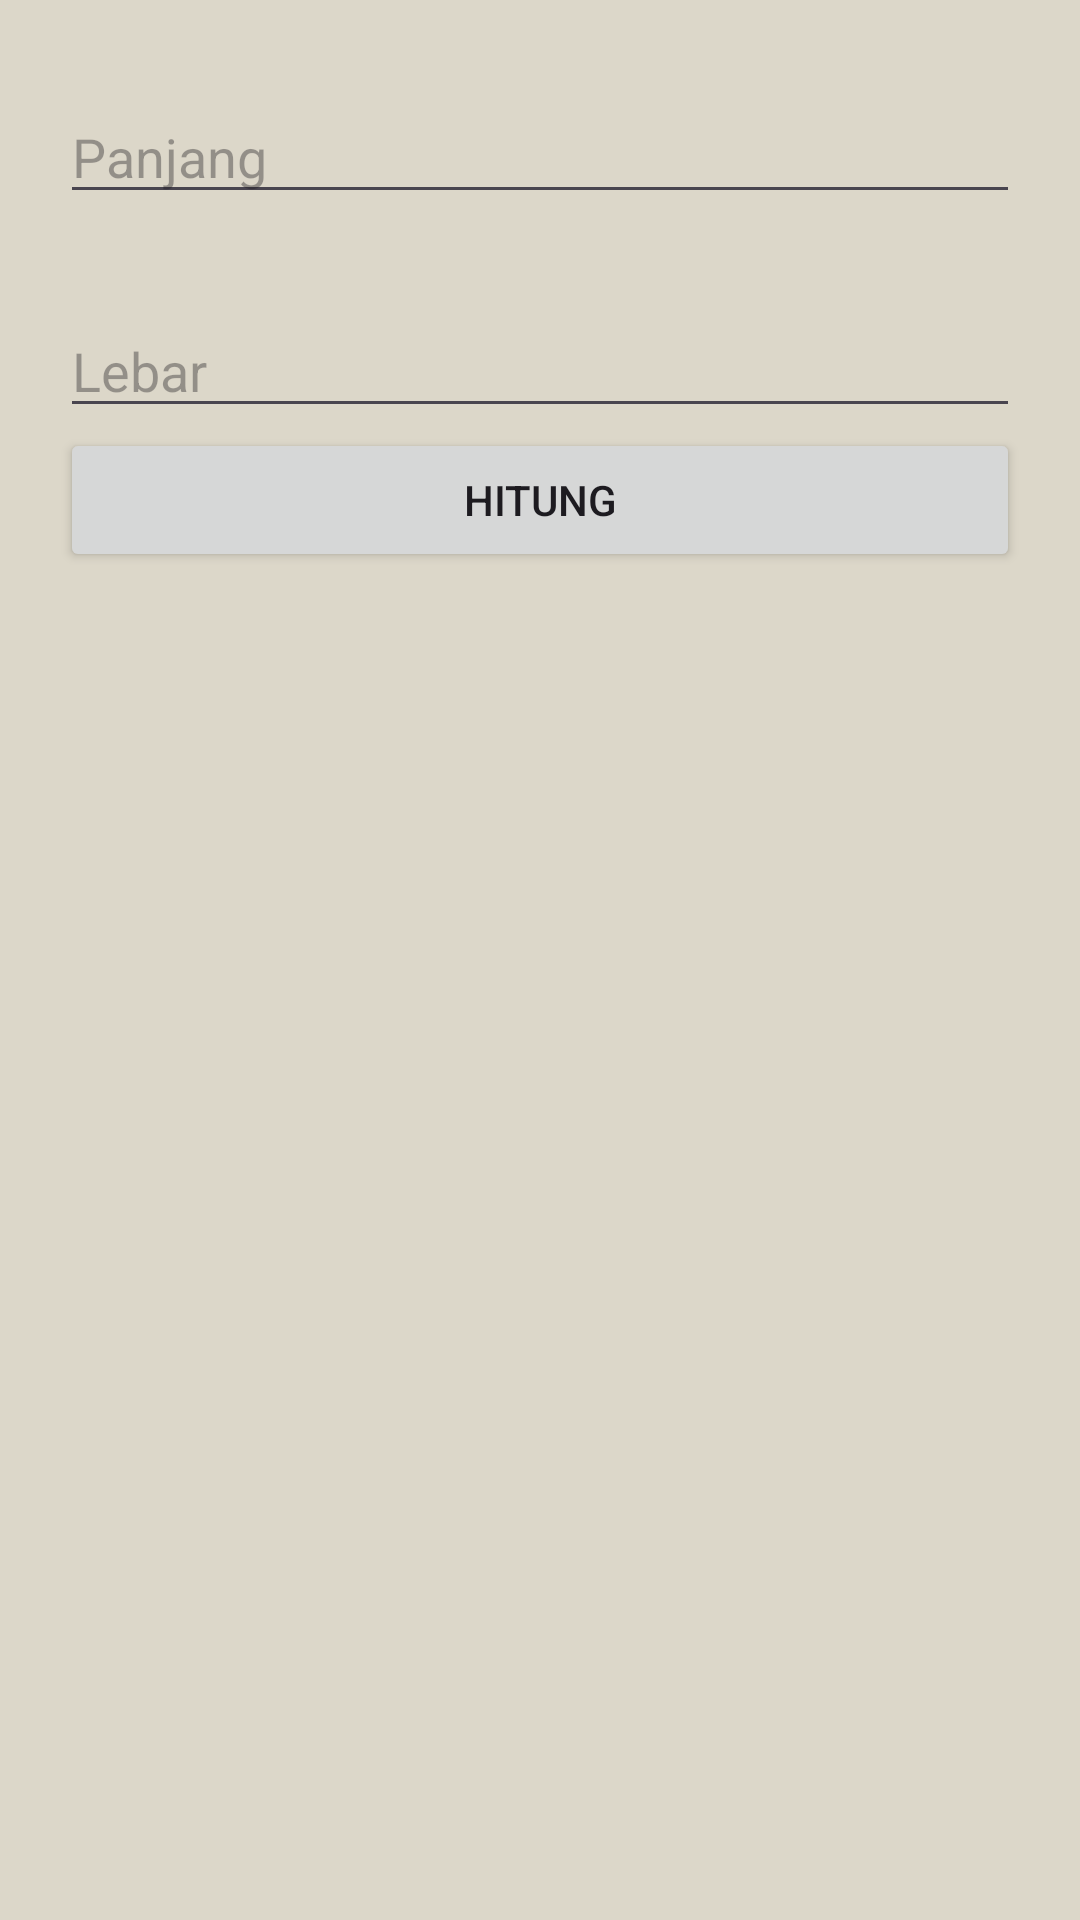

Layout XML and referenced resources for this Android screen:
<!-- AndroidManifest.xml: application theme Theme.MyApplication -->
<!-- res/layout/activity_persegi.xml -->
<?xml version="1.0" encoding="utf-8"?>
<androidx.constraintlayout.widget.ConstraintLayout xmlns:android="http://schemas.android.com/apk/res/android"
    xmlns:app="http://schemas.android.com/apk/res-auto"
    xmlns:tools="http://schemas.android.com/tools"
    android:id="@+id/main"
    android:layout_width="match_parent"
    android:layout_height="match_parent"
    tools:context=".PersegiActivity">
    <LinearLayout
        android:layout_width="match_parent"
        android:layout_height="match_parent"
        android:orientation="vertical">

        <EditText
            android:id="@+id/edtPanjang"
            android:layout_width="match_parent"
            android:layout_height="wrap_content"
            android:ems="10"
            android:hint="Panjang"
            android:inputType="number"
            android:layout_marginRight="20dp"
            android:layout_marginLeft="20dp"
            android:layout_marginTop="30dp"/>

        <EditText
        android:id="@+id/edtLebar"
        android:layout_width="match_parent"
        android:layout_height="wrap_content"
        android:ems="10"
        android:hint="Lebar"
        android:inputType="number"
        android:layout_marginRight="20dp"
        android:layout_marginLeft="20dp"
        android:layout_marginTop="30dp" />

    <Button
        android:id="@+id/btnHitung"
        android:layout_width="match_parent"
        android:layout_height="wrap_content"
        android:text="Hitung"
        android:layout_marginRight="20dp"
        android:layout_marginLeft="20dp" />

    <TextView
        android:id="@+id/txvHasil"
        android:layout_width="match_parent"
        android:layout_height="wrap_content"
        android:text=" "
        android:layout_marginRight="20dp"
        android:layout_marginLeft="20dp" />
</LinearLayout>
</androidx.constraintlayout.widget.ConstraintLayout>
<!-- resources referenced by this layout -->
<resources>
  <style name="Theme.MyApplication" parent="Base.Theme.MyApplication" />
  <style name="Base.Theme.MyApplication" parent="Theme.Material3.DayNight.NoActionBar">
          
          <item name="colorPrimary">@color/green</item>
          <item name="colorAccent">@color/brown</item>
          <item name="android:windowBackground">@color/bwhite</item>
      </style>
  <color name="green">#3F4F44</color>
  <color name="brown">#A27B5C</color>
  <color name="bwhite">#DCD7C9</color>
</resources>
